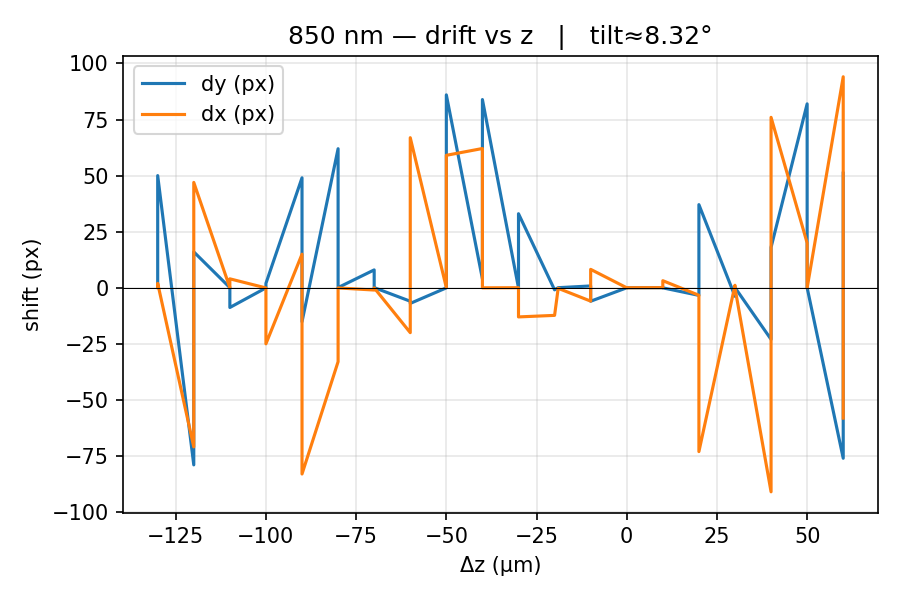

Values plotted in this chart, from the file beside it:
z_um, dy_px, dx_px
-110.0, 0.1532, 0.09881
-110.0, 50, 1.972
-100.0, -78.94, -70.91
-100.0, 16.02, 46.96
-90.0, 0.0729, 0.05983
-90.0, -8.784, 3.994
-80.0, -0.05059, -0.06108
-80.0, 1.985, -24.98
-70.0, 49.02, 14.99
-70.0, -15.13, -82.99
-60.0, 61.99, -32.93
-60.0, 0.08783, -0.05824
-50.0, 7.973, -1.009
-50.0, 0.07538, -0.04005
-40.0, -5.994, -20
-40.0, -6.963, 66.9
-30.0, -0.02906, 0.07059
-30.0, 85.99, 59.04
-20.0, 3.97, 62.07
-20.0, 83.9, -0.0124
-10.0, -0.05639, 0.0324
-10.0, 33.02, -12.98
0.0, -0.9126, -12.29
1.0, 0.04817, -0.2391
10.0, 0.8207, -5.942
10.0, -5.989, 8.214
20.0, 4.402853021961033e-21, -2.1203976129690785e-20
20.0, 0.02101, 0.03231
30.0, 0.04023, 0.07265
30.0, -0.02692, 3.16
40.0, -3.382, -3.333
40.0, 37.06, -73.01
50.0, -3.796, 1.125
50.0, 0.1083, -0.06692
60.0, -23, -90.94
60.0, 18.03, 75.97
70.0, 81.98, 19.97
70.0, 0.03084, -0.04742
80.0, -75.98, 94.05
80.0, 51.08, -58.09
